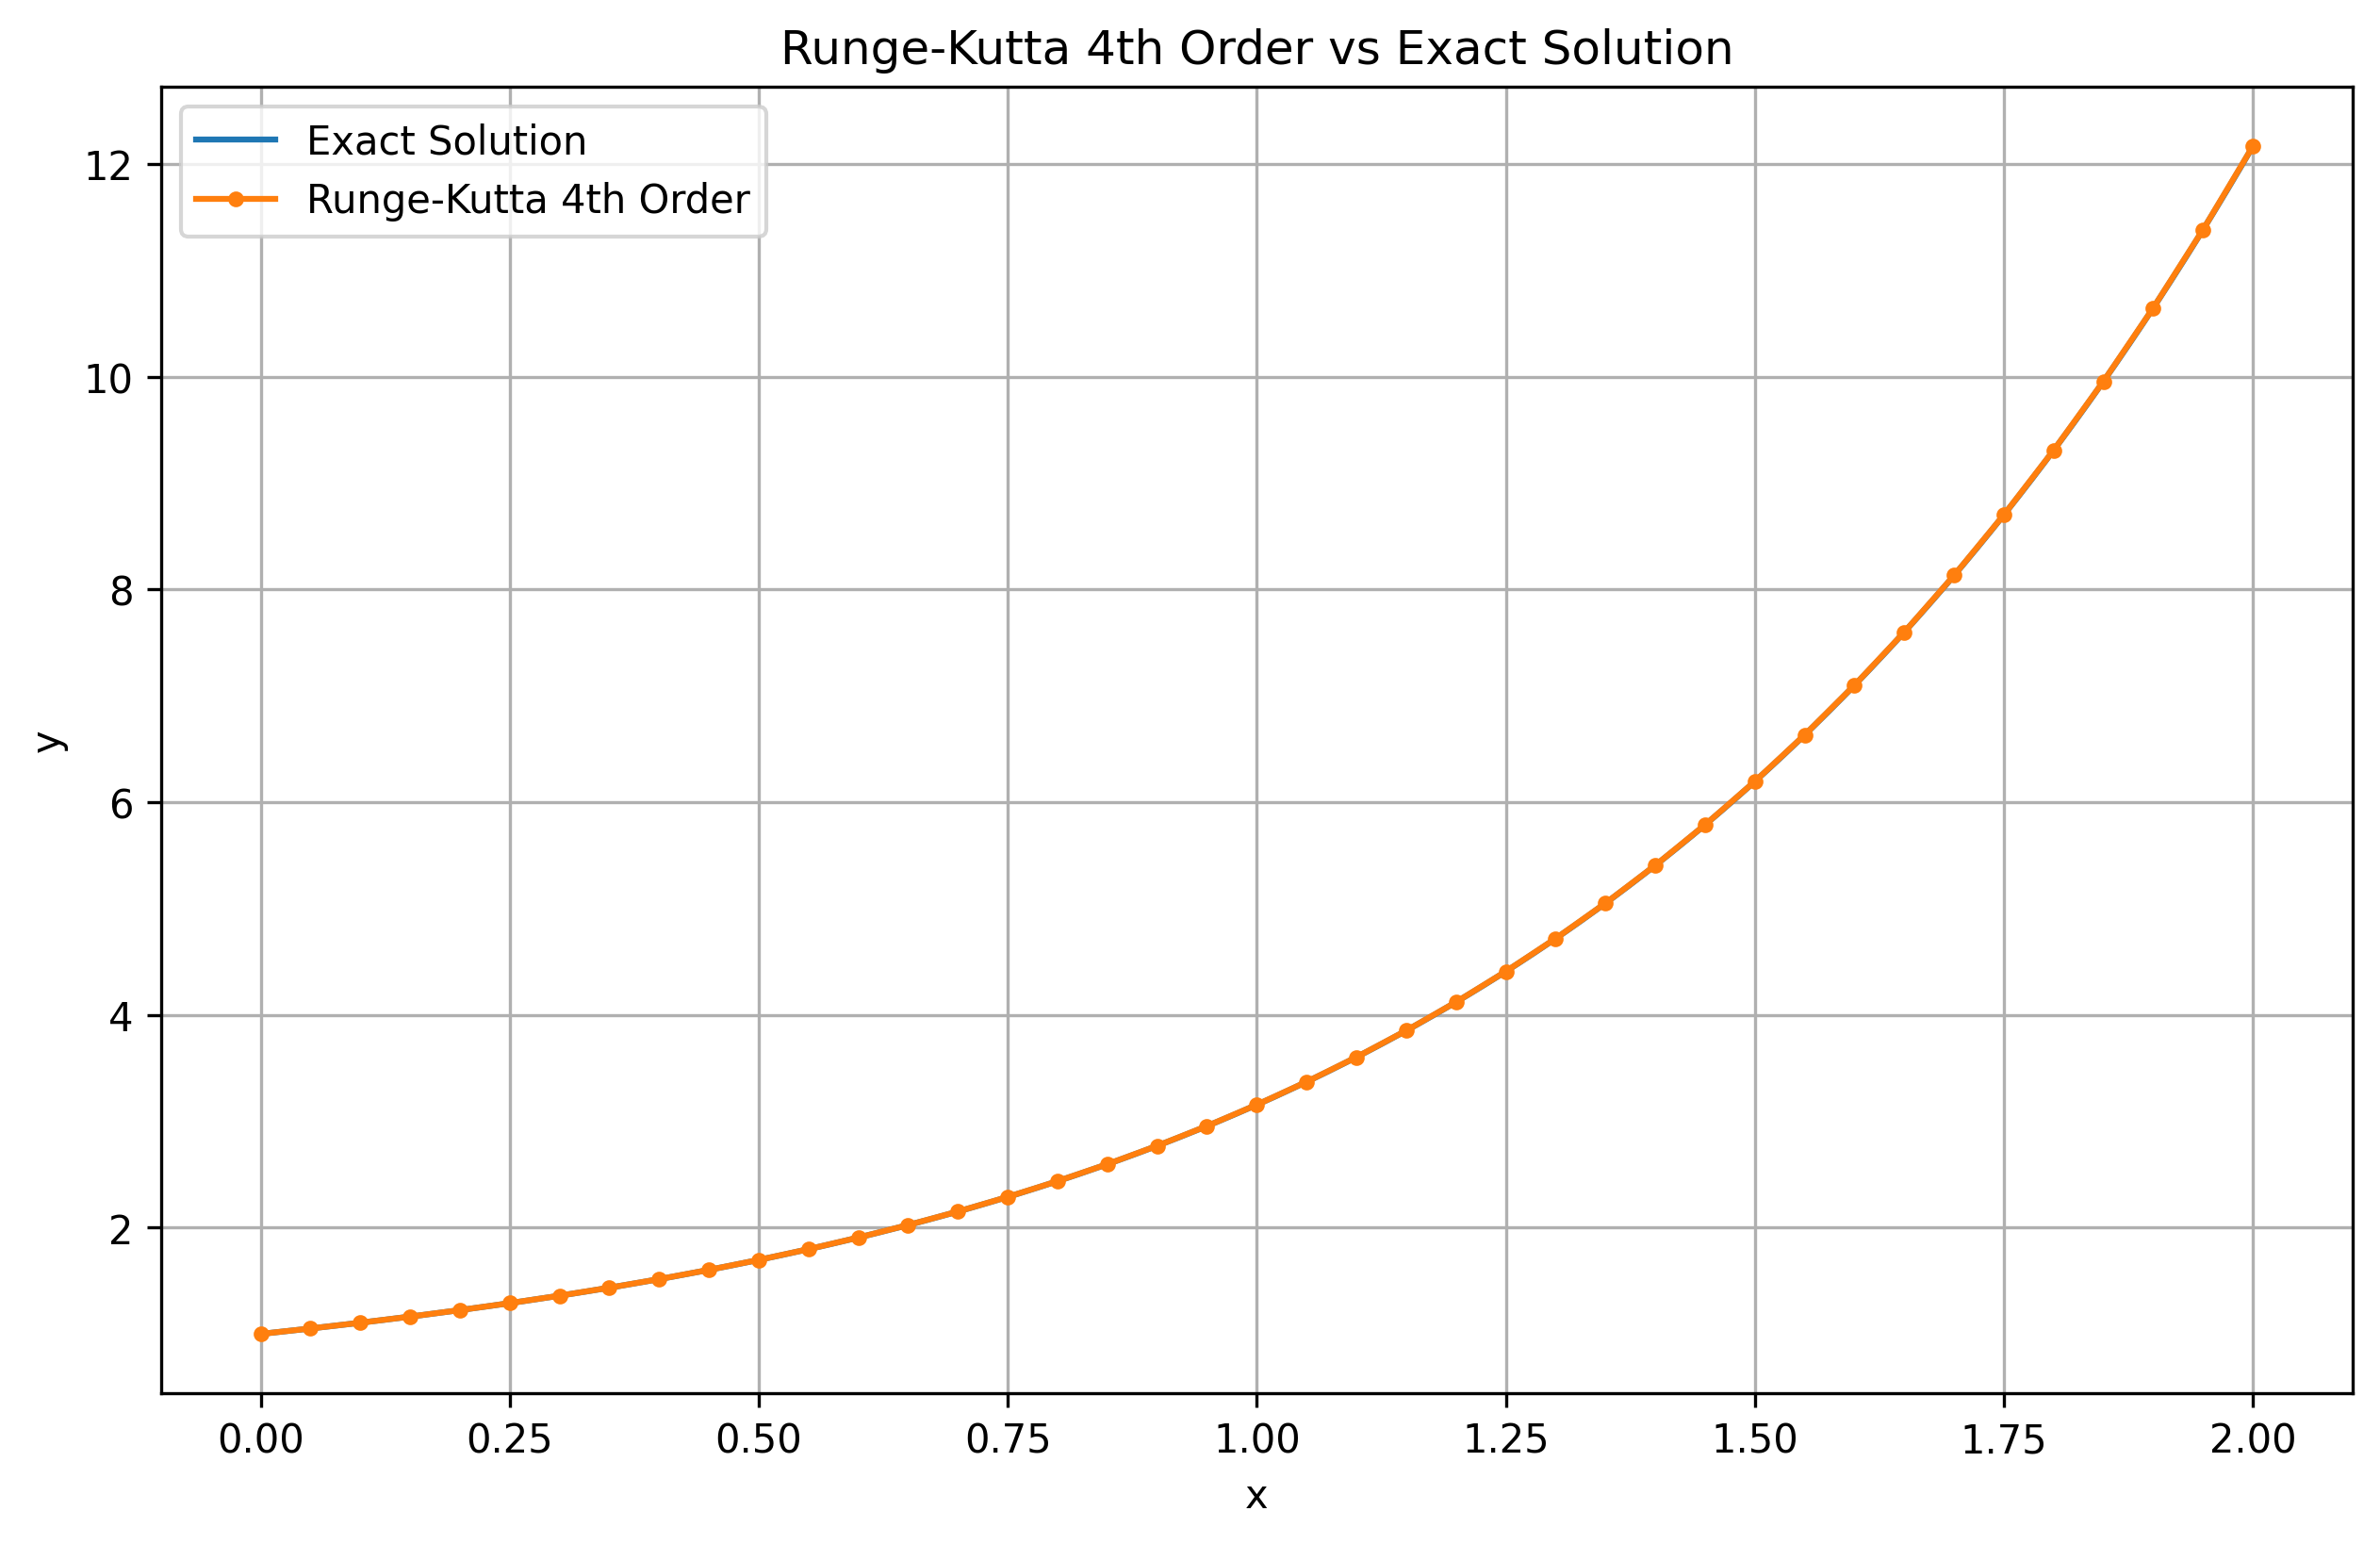

Values plotted in this chart, from the file beside it:
x, y
0, 1
0.05, 1.051
0.1, 1.106
0.15, 1.163
0.2, 1.224
0.25, 1.29
0.3, 1.36
0.35, 1.435
0.4, 1.515
0.45, 1.602
0.5, 1.696
0.55, 1.797
0.6, 1.906
0.65, 2.024
0.7, 2.151
0.75, 2.288
0.8, 2.437
0.85, 2.596
0.9, 2.769
0.95, 2.955
1.0, 3.155
1.05, 3.37
1.1, 3.602
1.15, 3.852
1.2, 4.12
1.25, 4.409
1.3, 4.718
1.35, 5.05
1.4, 5.406
1.45, 5.787
1.5, 6.195
1.55, 6.632
1.6, 7.099
1.65, 7.598
1.7, 8.132
1.75, 8.701
1.8, 9.309
1.85, 9.957
1.9, 10.65
1.95, 11.38
2.0, 12.17
